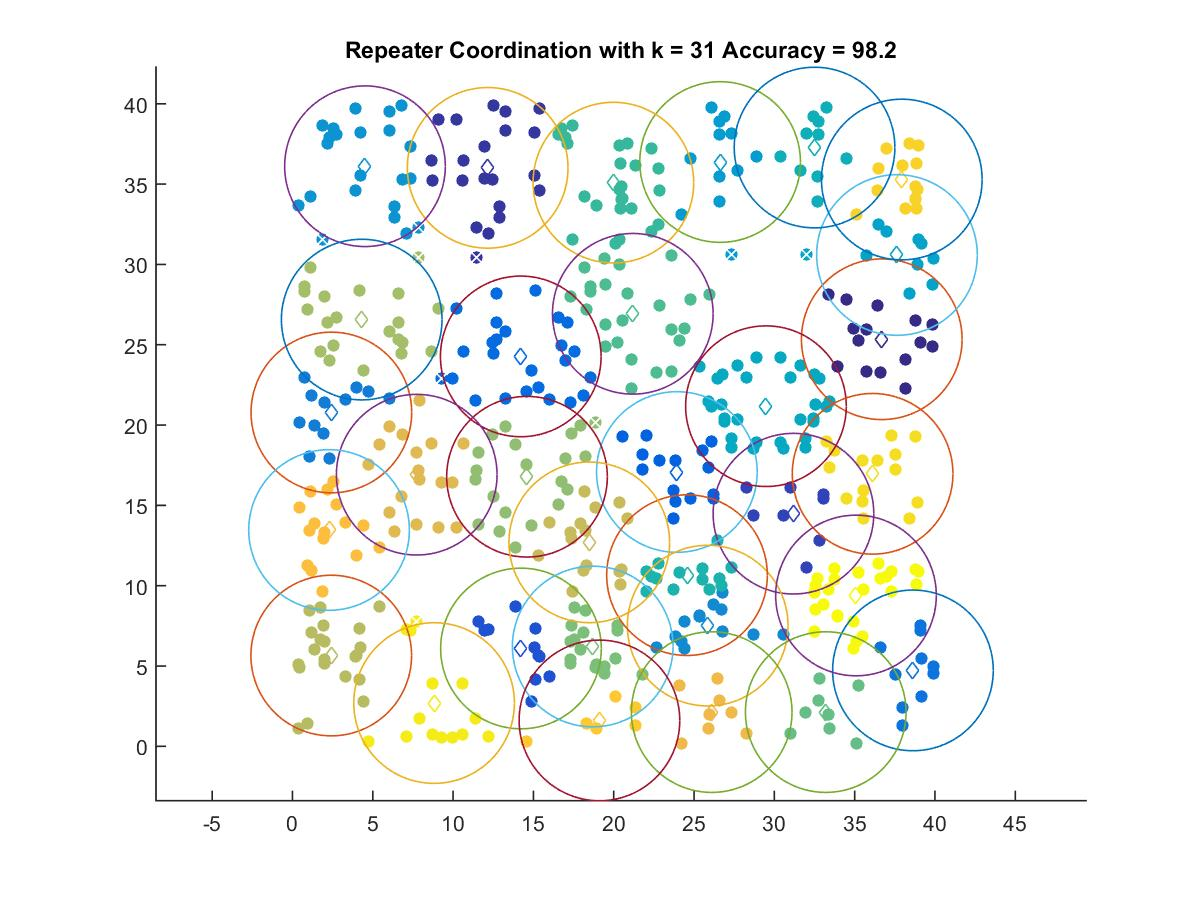

The file beside this chart, header and first rows:
36.686, 25.343
12.15, 36.01
31.19, 14.48
14.22, 6.091
23.93, 17.08
14.21, 24.27
38.63, 4.726
2.421, 20.78
25.85, 7.515
4.513, 36.11
26.62, 36.38
37.63, 30.59
29.48, 21.18
32.5, 37.28
24.56, 10.66
19.98, 35.09
21.19, 26.93
33.2, 2.131
18.69, 6.214
14.6, 16.78
4.31, 26.57
2.413, 5.651
18.48, 12.7
7.734, 16.91
26.1, 2.131
2.277, 13.47
19.11, 1.611
37.93, 35.29
36.12, 16.97
8.815, 2.694
35.08, 9.391
